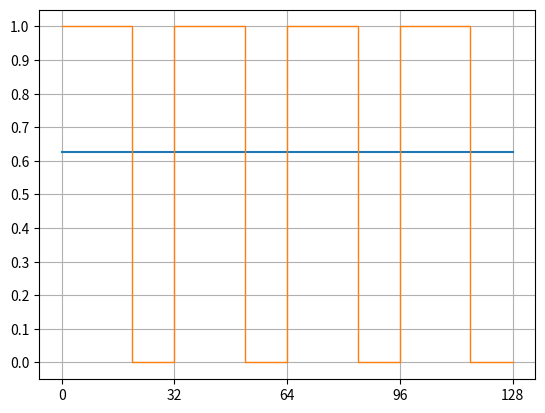

Source code (Python): (Note: this script raises an exception after producing the figure.)

from numpy import *
from matplotlib import pyplot as plt

def show_dac(states, target_v, period, time_constant, fig_name):

    # Setup the axes.
    plt.xticks(arange(0, len(states) + 1, period))
    plt.yticks(arange(0, 1.1, 0.1))
    plt.grid(True)
    
    # Plot the target voltage.
    x_data = [0, len(states)]
    y_data = [target_v, target_v]
    plt.plot(x_data, y_data)

    # Plot the raw pin-out.
    x_data = []
    y_data = []
    prev_state = None
    for x, state in enumerate(states):
        if prev_state != state:
            if prev_state is not None:
                x_data.append(x)
                y_data.append(int(prev_state))
            x_data.append(x)
            y_data.append(int(state))
        prev_state = state
    x_data.append(len(states))
    y_data.append(int(prev_state))
    plt.plot(x_data, y_data, linewidth=1)

    # Plot the RC filtered data.
    x_data = []
    y_data = []
    v = 0.0
    for i, state in enumerate(states):
        v0 = float(state) - v
        for j in arange(0, 1., 0.01):
            v = float(state) - v0 * math.exp(-j / time_constant)
            t = float(i) + j

            x_data.append(t)
            y_data.append(v)
    plt.plot(x_data, y_data, linewidth=1)

    # Show the graph.
    plt.savefig("{}.svg".format(fig_name))
    plt.show()

show_dac(([True] * 20 + [False] * 12) * 4,
         20. / 32,
         32,
         16,
         "naive")


def pwm6(N, D):
    h2 = N
    for i in range(D):
        if h2 < N:
            h2 += (D - N)
            yield True
        else:
            h2 -= N
            yield False

show_dac(list(pwm6(20, 32)) * 4,
         20. / 32,
         32,
         16,
         "efficient")



